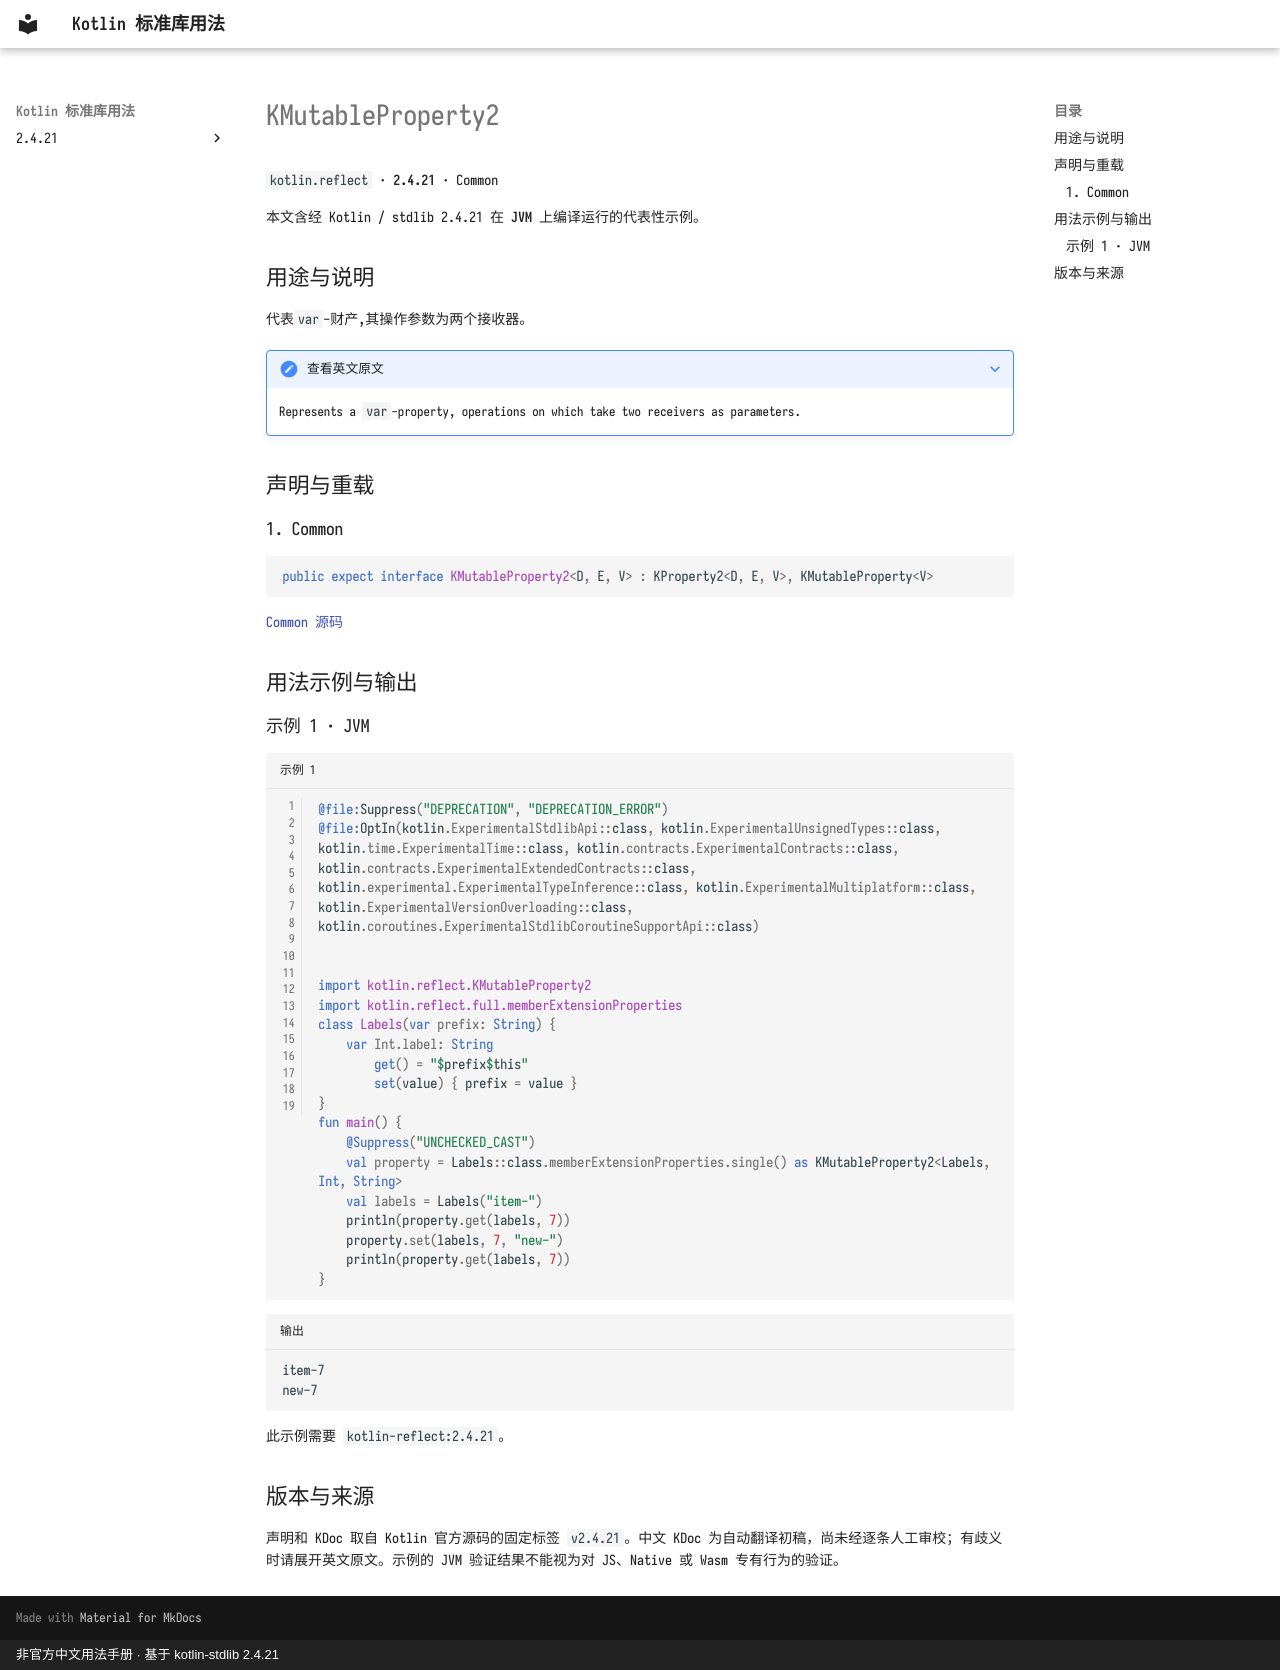

repository: oooooooko/kotlin-stdlib-docs · page: zh/api/kotlin.reflect/kmutableproperty2--abfa705a/index.html · generator: mkdocs · copyright: 非官方中文用法手册 · 基于 kotlin-stdlib 2.4.21

# KMutableProperty2

`kotlin.reflect` · **2.4.21** · Common

本文含经 Kotlin / stdlib 2.4.21 在 **JVM** 上编译运行的代表性示例。

## 用途与说明

代表`var`-财产,其操作参数为两个接收器。

??? note "查看英文原文"

    Represents a `var`-property, operations on which take two receivers as parameters.

## 声明与重载

### 1. Common

```kotlin
public expect interface KMutableProperty2<D, E, V> : KProperty2<D, E, V>, KMutableProperty<V>
```

[Common 源码](https://github.com/JetBrains/kotlin/blob/v2.4.21/libraries/stdlib/src/kotlin/reflect/KProperty.kt#L108)

## 用法示例与输出

### 示例 1 · JVM

```kotlin title="示例 1" linenums="1"
@file:Suppress("DEPRECATION", "DEPRECATION_ERROR")
@file:OptIn(kotlin.ExperimentalStdlibApi::class, kotlin.ExperimentalUnsignedTypes::class, kotlin.time.ExperimentalTime::class, kotlin.contracts.ExperimentalContracts::class, kotlin.contracts.ExperimentalExtendedContracts::class, kotlin.experimental.ExperimentalTypeInference::class, kotlin.ExperimentalMultiplatform::class, kotlin.ExperimentalVersionOverloading::class, kotlin.coroutines.ExperimentalStdlibCoroutineSupportApi::class)


import kotlin.reflect.KMutableProperty2
import kotlin.reflect.full.memberExtensionProperties
class Labels(var prefix: String) {
    var Int.label: String
        get() = "$prefix$this"
        set(value) { prefix = value }
}
fun main() {
    @Suppress("UNCHECKED_CAST")
    val property = Labels::class.memberExtensionProperties.single() as KMutableProperty2<Labels, Int, String>
    val labels = Labels("item-")
    println(property.get(labels, 7))
    property.set(labels, 7, "new-")
    println(property.get(labels, 7))
}
```

```text title="输出"
item-7
new-7
```

此示例需要 `kotlin-reflect:2.4.21`。

## 版本与来源

声明和 KDoc 取自 Kotlin 官方源码的固定标签 `v2.4.21`。中文 KDoc 为自动翻译初稿，尚未经逐条人工审校；有歧义时请展开英文原文。示例的 JVM 验证结果不能视为对 JS、Native 或 Wasm 专有行为的验证。
